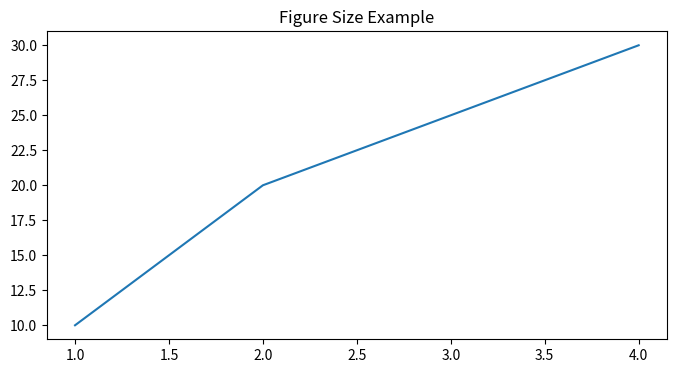

Write the Python code that produced this figure.
"""
Figure size lesson

Definition: Change figure size to control chart dimensions.
Why: To make charts larger or smaller for presentations.
File: 06_figsize.py
"""

import matplotlib.pyplot as plt

plt.figure(figsize=(8,4))
plt.plot([1,2,3,4], [10,20,25,30])
plt.title('Figure Size Example')

plt.show()

# Practice: Try a square figure with `figsize=(6,6)`.
